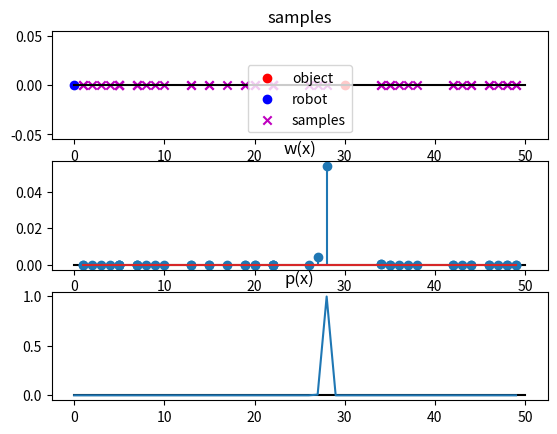
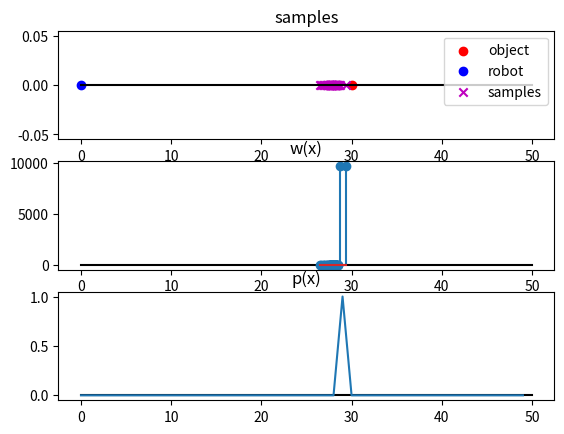
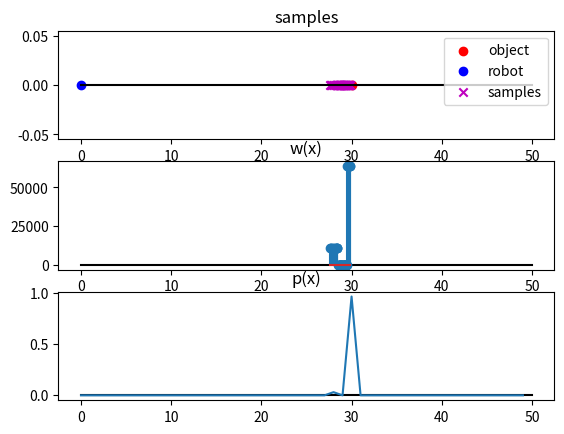
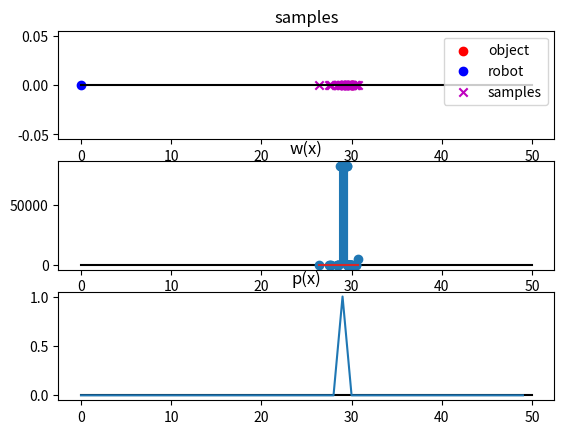
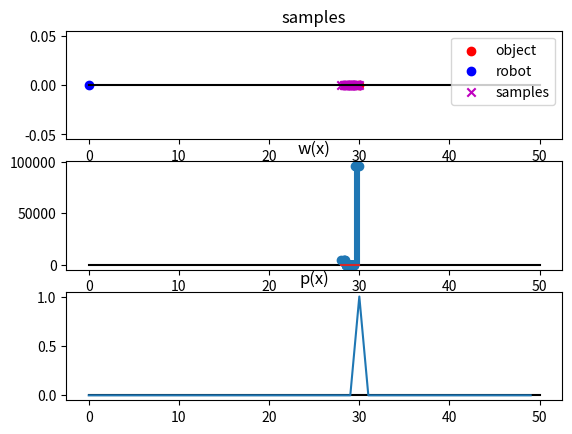
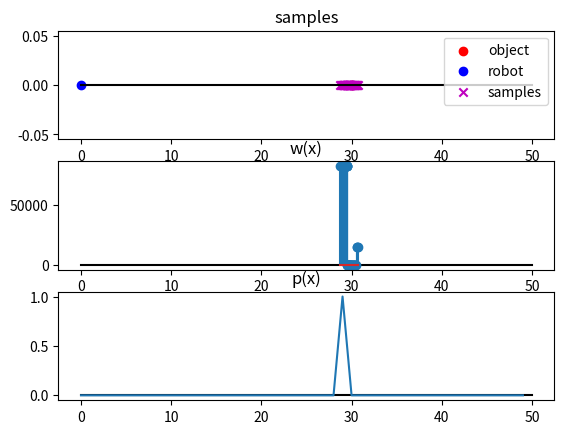
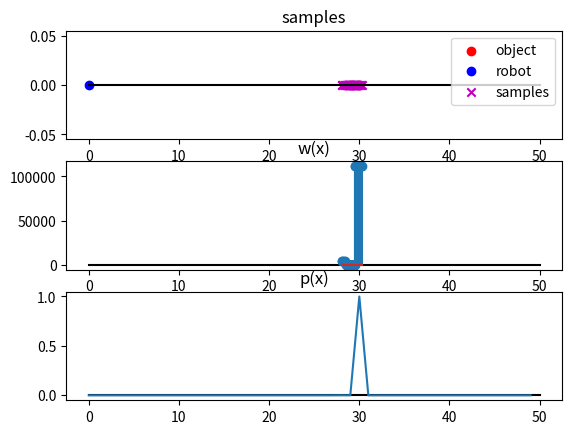
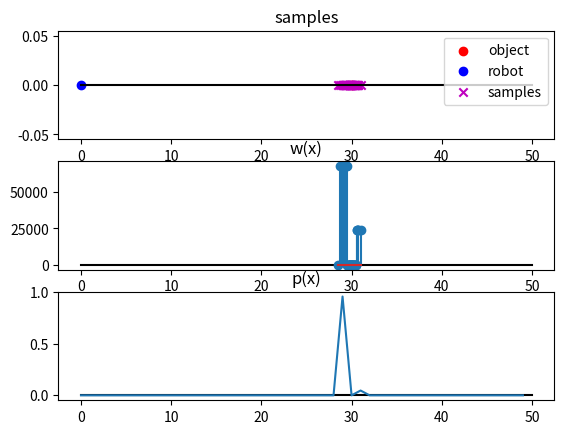
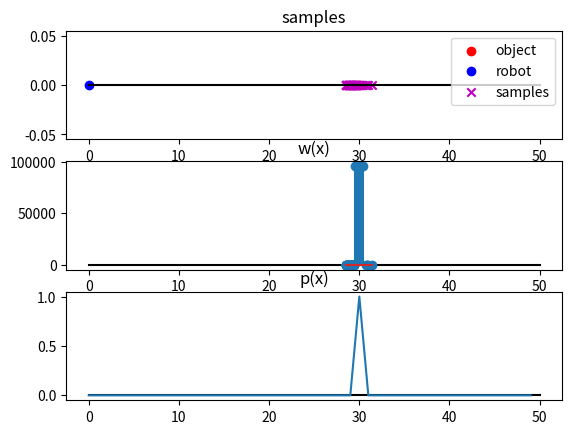
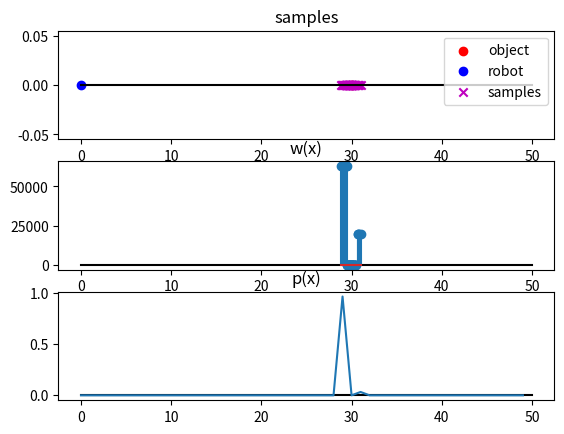
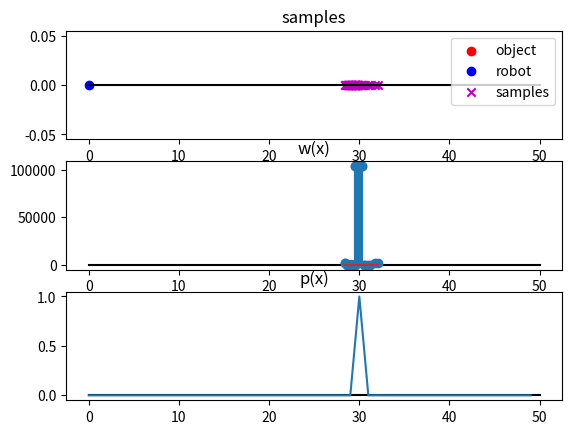
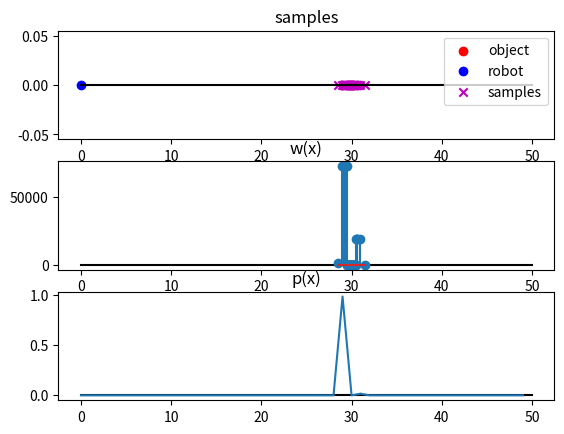
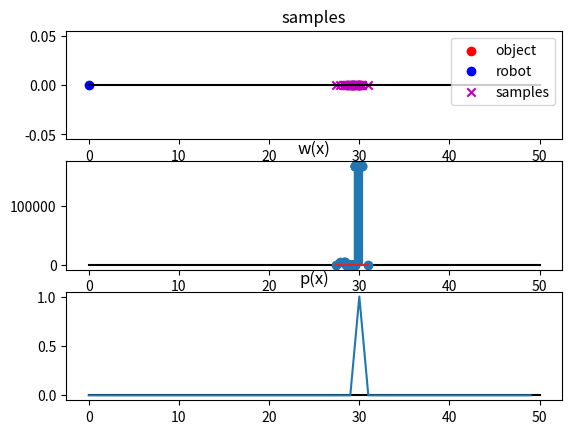
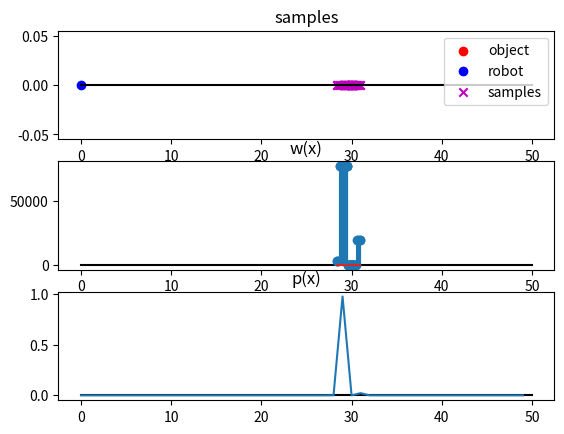
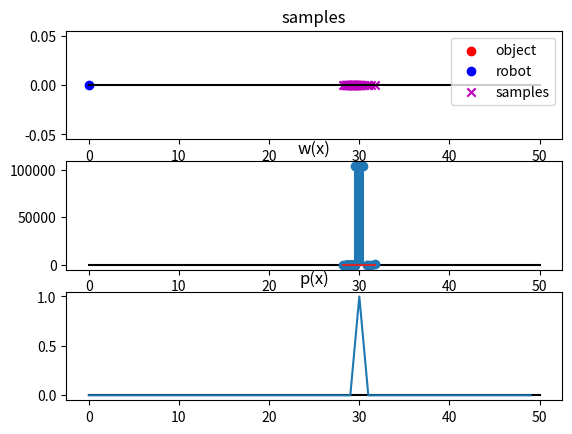
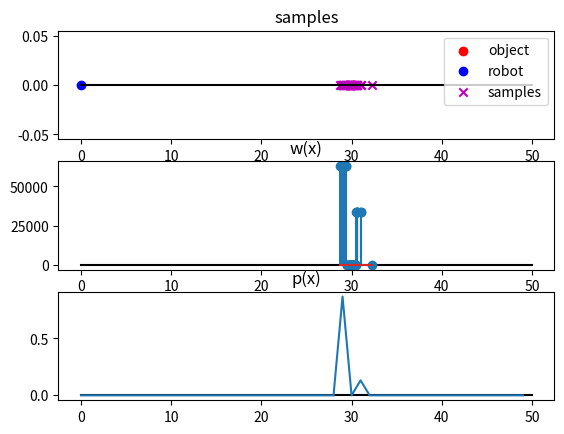

Reproduce these figures in Python, in order.
import numpy as np
import matplotlib.pyplot as plt


def normal_dist(mean_x, std_x, x):
    fx = 1/(std_x*np.sqrt(2*np.pi)) * np.exp(-1/2*((x-mean_x) / std_x)**2)    
    return fx

class ParticleFilter:
    def __init__(self, M, px):
        self.M = M              # the number of particles
        self.px = px            # probability
        self.w = np.ones(M)     # weight (importance)
        self.X = []

    def sample(self):
        self.X = []

        for m in range(self.M):
            p = np.random.rand()
            print('draw p: ', p)

            # draw sample
            cdf = 0
            for i in range(len(self.px)):
                if i == 0:
                    cdf = self.px[i]
                else:
                    cdf += self.px[i]

                if cdf >= p:
                    x = i
                    break

            self.X.append(x)

    def sample_uniform(self):
        Xt = []
        for m in range(self.M):
            x = np.random.randint(low=0, high=x_max)
            Xt.append(x)
        self.X = Xt

    def sample_gaussian(self):
        Xt = []
        
        for m in range(self.M):
            std_x = 0.5
            mean_x = self.X[m]

            x = np.random.randn()*std_x + mean_x
            # x = np.clip(x, a_min=0, a_max=x_max-1)
            # x = int(x + 0.5)

            Xt.append(x)
        self.X = Xt

    def resample(self):
        """ Low variance sampler (Table 4.4, p86)
        """
        Xt = []
        Wt = []

        r = np.random.rand() * 1/self.M
        self.w = self.w / np.sum(self.w)

        c = self.w[0]
        i = 0

        for m in range(self.M):
            U = r + (m / M)   # m: 0 ~ M-1
            while U > c:
                i = i + 1
                c = c + self.w[i]
            Xt.append(self.X[i])
            Wt.append(self.w[i])
        
        self.X = Xt
        self.w = Wt

        self.update_pdf()

    def update_pdf(self):
        for i in range(len(self.px)):
            self.px[i] = 0.0

        for m in range(M):
            # xm, wm : position and importance of the m-th sample
            xm = self.X[m]
            wm  = self.w[m]
            xm = np.clip(xm, a_min=0, a_max=x_max-1)
            xm = int(xm + 0.5)            
            self.px[xm] += wm

        self.px = self.px / np.sum(self.px)

x_max = 50
x_obj = 30
x_robot = 0

x = np.array([x for x in range(x_max)])
fx_obj = normal_dist(x_obj, 2.5, x)

fx_obj = np.ones([x_max])
fx_obj = fx_obj / np.sum(fx_obj)

M = 50
filter = ParticleFilter(M, fx_obj)

for i in range(20):
    print('iteration: ', i)

    plt.figure()
    # filter.sample()
    if i == 0:
        filter.sample_uniform()
    else:
        filter.sample_gaussian()

    for x in filter.X:
        print('{:.2f}, '.format(x), end='')
    print('')
    
    # draw samples
    plt.subplot(311)
    zeros = [0]*filter.M
    
    plt.plot([0, x_max], [0, 0], c='k')
    plt.scatter(x_obj, 0, c='r', label='object')
    plt.scatter(x_robot, 0, c='b', label='robot')    
    plt.scatter(filter.X, zeros, c='m', marker='x', label='samples')
    plt.legend()

    plt.title('samples')
    
    # compute pdf f(z)
    pz = np.zeros([x_max])
    for m in range(M):
        z = filter.X[m]
        z = np.clip(z, a_min=0, a_max=x_max-1)
        z = int(z+0.5)
        pz[z] += 1
    pz /= M

    for m in range(M):
        z = filter.X[m]
        z = np.clip(z, a_min=0, a_max=x_max-1)
        z = int(z+0.5)
        
        # compute importance factor w_m = p(z | x_m)
        # p(z | x_m) = p(x_m | z) * p(z) / p(x_m)        
        pxz = normal_dist(x_obj, 1, z)
        pzm = pxz * pz[z] / (filter.px[z] + 1e-6)

        filter.w[m] = pzm

    plt.subplot(312)
    plt.plot([0, x_max], [0, 0], c='k')
    plt.stem(filter.X, filter.w)
    plt.title('w(x)')

    filter.resample()
    # draw resampled results
    plt.subplot(313)
    plt.plot([0, x_max], [0, 0], c='k')
    plt.plot(filter.px)
    plt.title('p(x)')

    plt.show()



